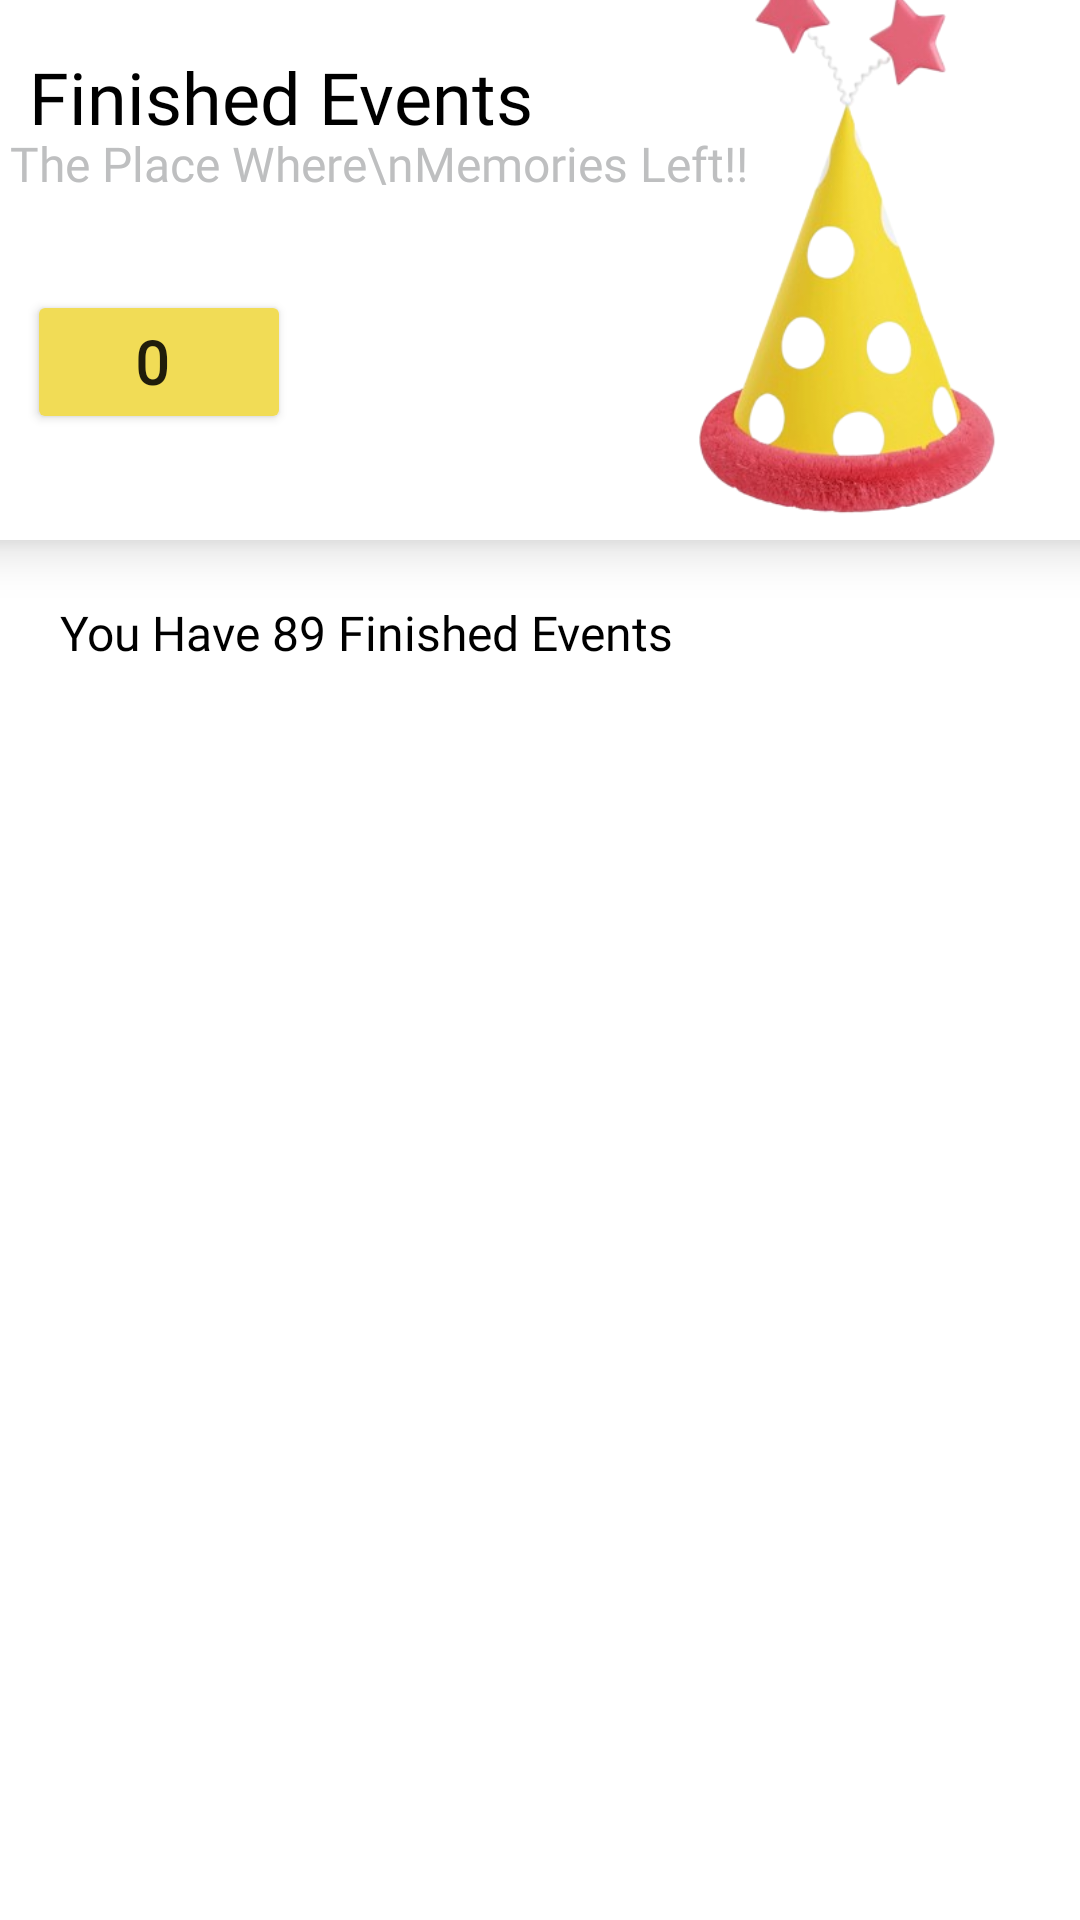

The Android layout XML behind this screen, and the referenced resources:
<!-- AndroidManifest.xml: application theme Theme.Greeter -->
<!-- res/layout/fragment_finished.xml -->
<?xml version="1.0" encoding="utf-8"?>
<FrameLayout xmlns:android="http://schemas.android.com/apk/res/android"
    xmlns:app="http://schemas.android.com/apk/res-auto"
    xmlns:tools="http://schemas.android.com/tools"
    android:layout_width="match_parent"
    android:layout_height="match_parent"
    tools:context=".Fragment.FinishedFrag">

    <androidx.constraintlayout.widget.ConstraintLayout
        android:layout_width="match_parent"
        android:layout_height="match_parent">

        <TextView
            android:id="@+id/textView115"
            android:layout_width="wrap_content"
            android:layout_height="wrap_content"
            android:layout_marginStart="20dp"
            android:layout_marginTop="20dp"
            android:fontFamily="@font/montserrat_semibold"
            android:text="You Have 89 Finished Events "
            android:textColor="@color/black"
            android:textSize="16sp"
            app:layout_constraintEnd_toStartOf="@+id/imageView48"
            app:layout_constraintHorizontal_bias="0.0"
            app:layout_constraintStart_toStartOf="parent"
            app:layout_constraintTop_toBottomOf="@+id/cardView08" />

        <ImageView
            android:id="@+id/imageView48"
            android:layout_width="wrap_content"
            android:layout_height="wrap_content"
            android:layout_marginTop="22dp"
            android:layout_marginEnd="20dp"
            android:src="@drawable/baseline_done_outline_24"
            app:layout_constraintEnd_toEndOf="parent"
            app:layout_constraintTop_toBottomOf="@+id/cardView08" />

        <androidx.cardview.widget.CardView
            android:id="@+id/cardView08"
            android:layout_width="380dp"
            android:layout_height="180dp"
            android:backgroundTint="@color/white"
            app:cardCornerRadius="10dp"
            app:cardElevation="10dp"
            app:layout_constraintEnd_toEndOf="parent"
            app:layout_constraintHorizontal_bias="0.5"
            app:layout_constraintStart_toStartOf="parent"
            app:layout_constraintTop_toTopOf="parent">

            <androidx.constraintlayout.widget.ConstraintLayout
                android:layout_width="match_parent"
                android:layout_height="match_parent"
                app:layout_constraintEnd_toEndOf="parent"
                app:layout_constraintHorizontal_bias="0.5"
                app:layout_constraintStart_toStartOf="parent">

                <TextView
                    android:id="@+id/textView72"
                    android:layout_width="wrap_content"
                    android:layout_height="wrap_content"
                    android:layout_marginStart="8dp"
                    android:layout_marginTop="16dp"
                    android:fontFamily="@font/montserrat_semibold"
                    android:text="Finished Events"
                    android:textColor="@color/black"
                    android:textSize="24sp"
                    app:layout_constraintEnd_toEndOf="parent"
                    app:layout_constraintHorizontal_bias="0.056"
                    app:layout_constraintStart_toStartOf="parent"
                    app:layout_constraintTop_toTopOf="parent" />

                <TextView
                    android:id="@+id/textView101"
                    android:layout_width="wrap_content"
                    android:layout_height="wrap_content"
                    android:layout_marginStart="8dp"
                    android:layout_marginTop="-5dp"
                    android:fontFamily="@font/montserrat"
                    android:text="The Place Where\nMemories Left!!"
                    android:textColor="@color/bgBack"
                    android:textSize="16sp"
                    app:layout_constraintEnd_toEndOf="parent"
                    app:layout_constraintHorizontal_bias="0.04"
                    app:layout_constraintStart_toStartOf="parent"
                    app:layout_constraintTop_toBottomOf="@+id/textView72" />

                <Button
                    android:id="@+id/button21"
                    android:layout_width="wrap_content"
                    android:layout_height="wrap_content"
                    android:layout_marginStart="12dp"
                    android:layout_marginTop="6dp"
                    android:layout_marginBottom="10dp"
                    android:backgroundTint="@color/btnyellow"
                    android:clickable="false"
                    android:fontFamily="@font/montserrat_semibold"
                    android:text="0 "
                    android:textSize="20sp"
                    android:textStyle="bold"
                    app:layout_constraintBottom_toBottomOf="parent"
                    app:layout_constraintEnd_toEndOf="parent"
                    app:layout_constraintHorizontal_bias="0.024"
                    app:layout_constraintStart_toStartOf="parent"
                    app:layout_constraintTop_toBottomOf="@+id/textView101" />

                <ImageView
                    android:id="@+id/imageView41"
                    android:layout_width="220dp"
                    android:layout_height="220dp"
                    android:layout_marginTop="-30dp"
                    android:layout_marginEnd="-20dp"
                    android:scaleType="centerCrop"
                    app:layout_constraintBottom_toBottomOf="parent"
                    app:layout_constraintEnd_toEndOf="parent"
                    app:layout_constraintHorizontal_bias="1.0"
                    app:layout_constraintStart_toStartOf="parent"
                    app:layout_constraintTop_toTopOf="parent"
                    app:srcCompat="@drawable/cap" />

            </androidx.constraintlayout.widget.ConstraintLayout>

        </androidx.cardview.widget.CardView>

        <androidx.recyclerview.widget.RecyclerView
            android:layout_width="match_parent"
            android:layout_height="0dp"
            app:layout_constraintBottom_toBottomOf="parent"
            app:layout_constraintEnd_toEndOf="parent"
            app:layout_constraintHorizontal_bias="0.0"
            app:layout_constraintStart_toStartOf="parent"
            app:layout_constraintTop_toBottomOf="@+id/textView115"
            app:layout_constraintVertical_bias="1.0"
            tools:listitem="@layout/finished_list">

        </androidx.recyclerview.widget.RecyclerView>

    </androidx.constraintlayout.widget.ConstraintLayout>

</FrameLayout>
<!-- res/layout/finished_list.xml (included above) -->
<?xml version="1.0" encoding="utf-8"?>
<androidx.cardview.widget.CardView xmlns:android="http://schemas.android.com/apk/res/android"
    xmlns:app="http://schemas.android.com/apk/res-auto"
    xmlns:tools="http://schemas.android.com/tools"
    android:layout_width="match_parent"
    android:layout_height="90dp"
    android:layout_marginStart="16dp"
    android:layout_marginTop="12dp"
    android:layout_marginEnd="16dp"
    app:cardCornerRadius="10dp"
    app:cardElevation="10dp">

    <androidx.constraintlayout.widget.ConstraintLayout
        android:layout_width="match_parent"
        android:layout_height="match_parent">

        <de.hdodenhof.circleimageview.CircleImageView
            android:id="@+id/profile_image"
            android:layout_width="75dp"
            android:layout_height="75dp"
            android:layout_marginStart="16dp"
            android:src="@drawable/propic"
            app:civ_border_color="@android:color/transparent"
            app:civ_border_width="2dp"
            app:layout_constraintBottom_toBottomOf="parent"
            app:layout_constraintStart_toStartOf="parent"
            app:layout_constraintTop_toTopOf="parent" />


        <TextView
            android:id="@+id/textView72"
            android:layout_width="wrap_content"
            android:layout_height="wrap_content"
            android:layout_marginStart="16dp"
            android:layout_marginTop="12dp"
            android:layout_marginEnd="27dp"
            android:fontFamily="@font/montserrat_semibold"
            android:text="JOHN MOSH"
            android:textColor="@color/black"
            android:textSize="20sp"
            app:layout_constraintEnd_toStartOf="@+id/checkBox"
            app:layout_constraintHorizontal_bias="0.136"
            app:layout_constraintStart_toEndOf="@+id/profile_image"
            app:layout_constraintTop_toTopOf="parent" />

        <TextView
            android:id="@+id/textView11"
            android:layout_width="wrap_content"
            android:layout_height="wrap_content"
            android:layout_marginTop="16dp"
            android:layout_marginEnd="16dp"
            android:fontFamily="@font/montserrat_semibold"
            android:text="900"
            android:textColor="@color/icon_nav"
            android:textSize="24sp"
            app:layout_constraintEnd_toEndOf="parent"
            app:layout_constraintTop_toTopOf="parent" />

        <TextView
            android:id="@+id/textView12"
            android:layout_width="wrap_content"
            android:layout_height="wrap_content"
            android:layout_marginTop="-10dp"
            android:layout_marginEnd="16dp"
            android:layout_marginBottom="19dp"
            android:fontFamily="@font/montserrat_semibold"
            android:text="Days Ago"
            android:textColor="@color/btnyellow"
            android:textSize="16sp"
            app:layout_constraintBottom_toBottomOf="parent"
            app:layout_constraintEnd_toEndOf="parent"
            app:layout_constraintTop_toBottomOf="@+id/textView11" />

        <TextView
            android:id="@+id/textView113"
            android:layout_width="wrap_content"
            android:layout_height="wrap_content"
            android:layout_marginStart="4dp"
            android:layout_marginBottom="20dp"
            android:fontFamily="@font/montserrat_semibold"
            android:text="2023.09.09"
            android:textColor="@color/black"
            android:textSize="16sp"
            app:layout_constraintBottom_toBottomOf="parent"
            app:layout_constraintEnd_toStartOf="@+id/textView12"
            app:layout_constraintHorizontal_bias="0.114"
            app:layout_constraintStart_toEndOf="@+id/profile_image"
            app:layout_constraintTop_toBottomOf="@+id/textView114"
            app:layout_constraintVertical_bias="0.0" />


    </androidx.constraintlayout.widget.ConstraintLayout>
</androidx.cardview.widget.CardView>
<!-- resources referenced by this layout -->
<resources>
  <color name="bgBack">#BEBFC0</color>
  <color name="black">#FF000000</color>
  <color name="btnyellow">#F1DC56</color>
  <color name="icon_nav">#EA5D8D</color>
  <color name="white">#FFFFFFFF</color>
  <!-- drawable cap: png bitmap (drawable, 84425 bytes) -->
  <style name="Theme.Greeter" parent="Theme.MaterialComponents.DayNight.NoActionBar">
          
          <item name="colorPrimary">@color/purple_500</item>
          <item name="colorPrimaryVariant">@color/purple_700</item>
          <item name="colorOnPrimary">@color/white</item>
          
          <item name="colorSecondary">@color/teal_200</item>
          <item name="colorSecondaryVariant">@color/teal_700</item>
          <item name="colorOnSecondary">@color/black</item>
          
          <item name="android:statusBarColor">?attr/colorPrimaryVariant</item>
          
      </style>
  <color name="purple_500">#FF6200EE</color>
  <color name="purple_700">#FF3700B3</color>
  <color name="teal_200">#FF03DAC5</color>
  <color name="teal_700">#FF018786</color>
</resources>
